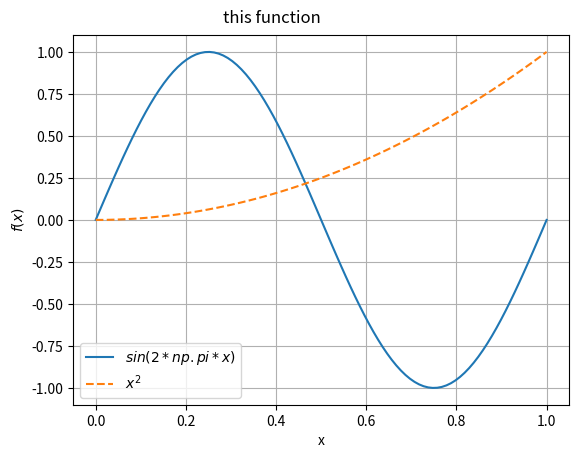

Generate this figure with matplotlib:
# page 73
import numpy as np
import matplotlib.pyplot as plt

x = np.linspace(0., 1., 100)
y1 = np.sin(2*np.pi*x)
y2 = x**2
y3 = np.cos(4*np.pi*x)
plt.plot(x, y1, '-', label='$sin(2*np.pi*x)$')
plt.plot(x, y2, '--', label='$x^2$')
plt.title('this function', fontsize='large', va='bottom', ha='right')
plt.xlabel('x')
plt.ylabel('$f(x)$')
plt.legend(loc='lower left')
plt.grid(True)
plt.show()